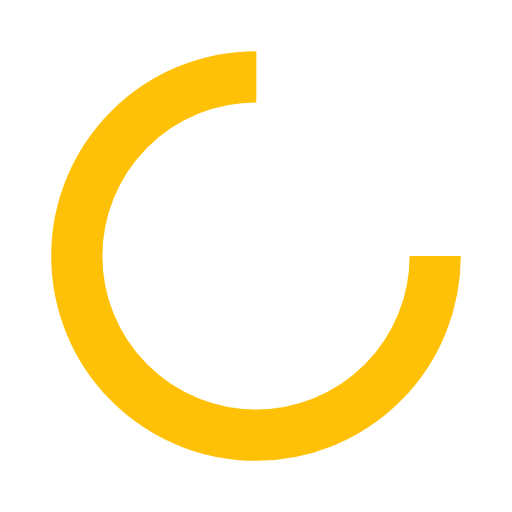
t = 0.00 s
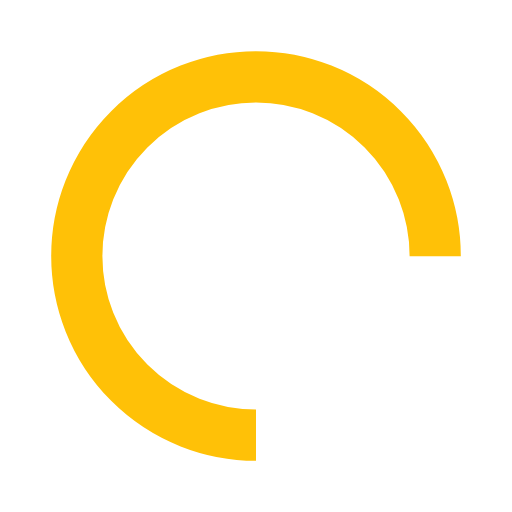
t = 0.25 s
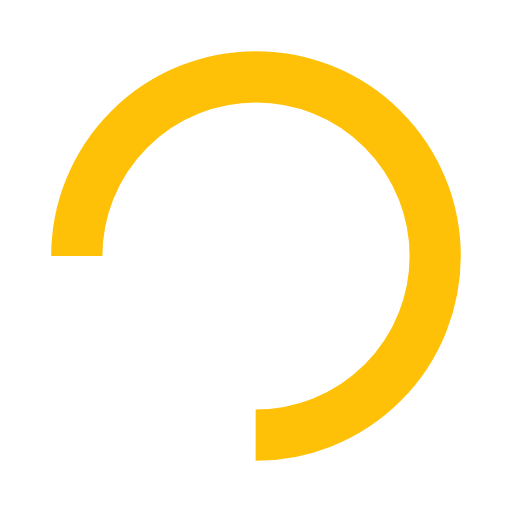
t = 0.50 s
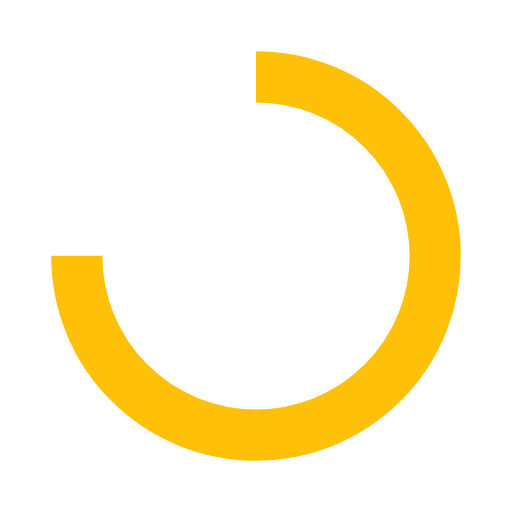
t = 0.75 s

The animated SVG that drew these frames (rendered in a browser with its animation timeline set to each time). Animation: 1 SMIL element (animateTransform=1); one cycle of 1.00 s, repeats indefinitely.

<svg xmlns="http://www.w3.org/2000/svg" viewBox="0 0 100 100" preserveAspectRatio="xMidYMid" width="200" height="200" style="shape-rendering: auto; display: block; background: transparent;" xmlns:xlink="http://www.w3.org/1999/xlink"><g><circle stroke-dasharray="164.93361431346415 56.97787143782138" r="35" stroke-width="10" stroke="#ffc107" fill="none" cy="50" cx="50">
  <animateTransform keyTimes="0;1" values="0 50 50;360 50 50" dur="1s" repeatCount="indefinite" type="rotate" attributeName="transform"></animateTransform>
</circle><g></g></g><!-- [ldio] generated by https://loading.io --></svg>